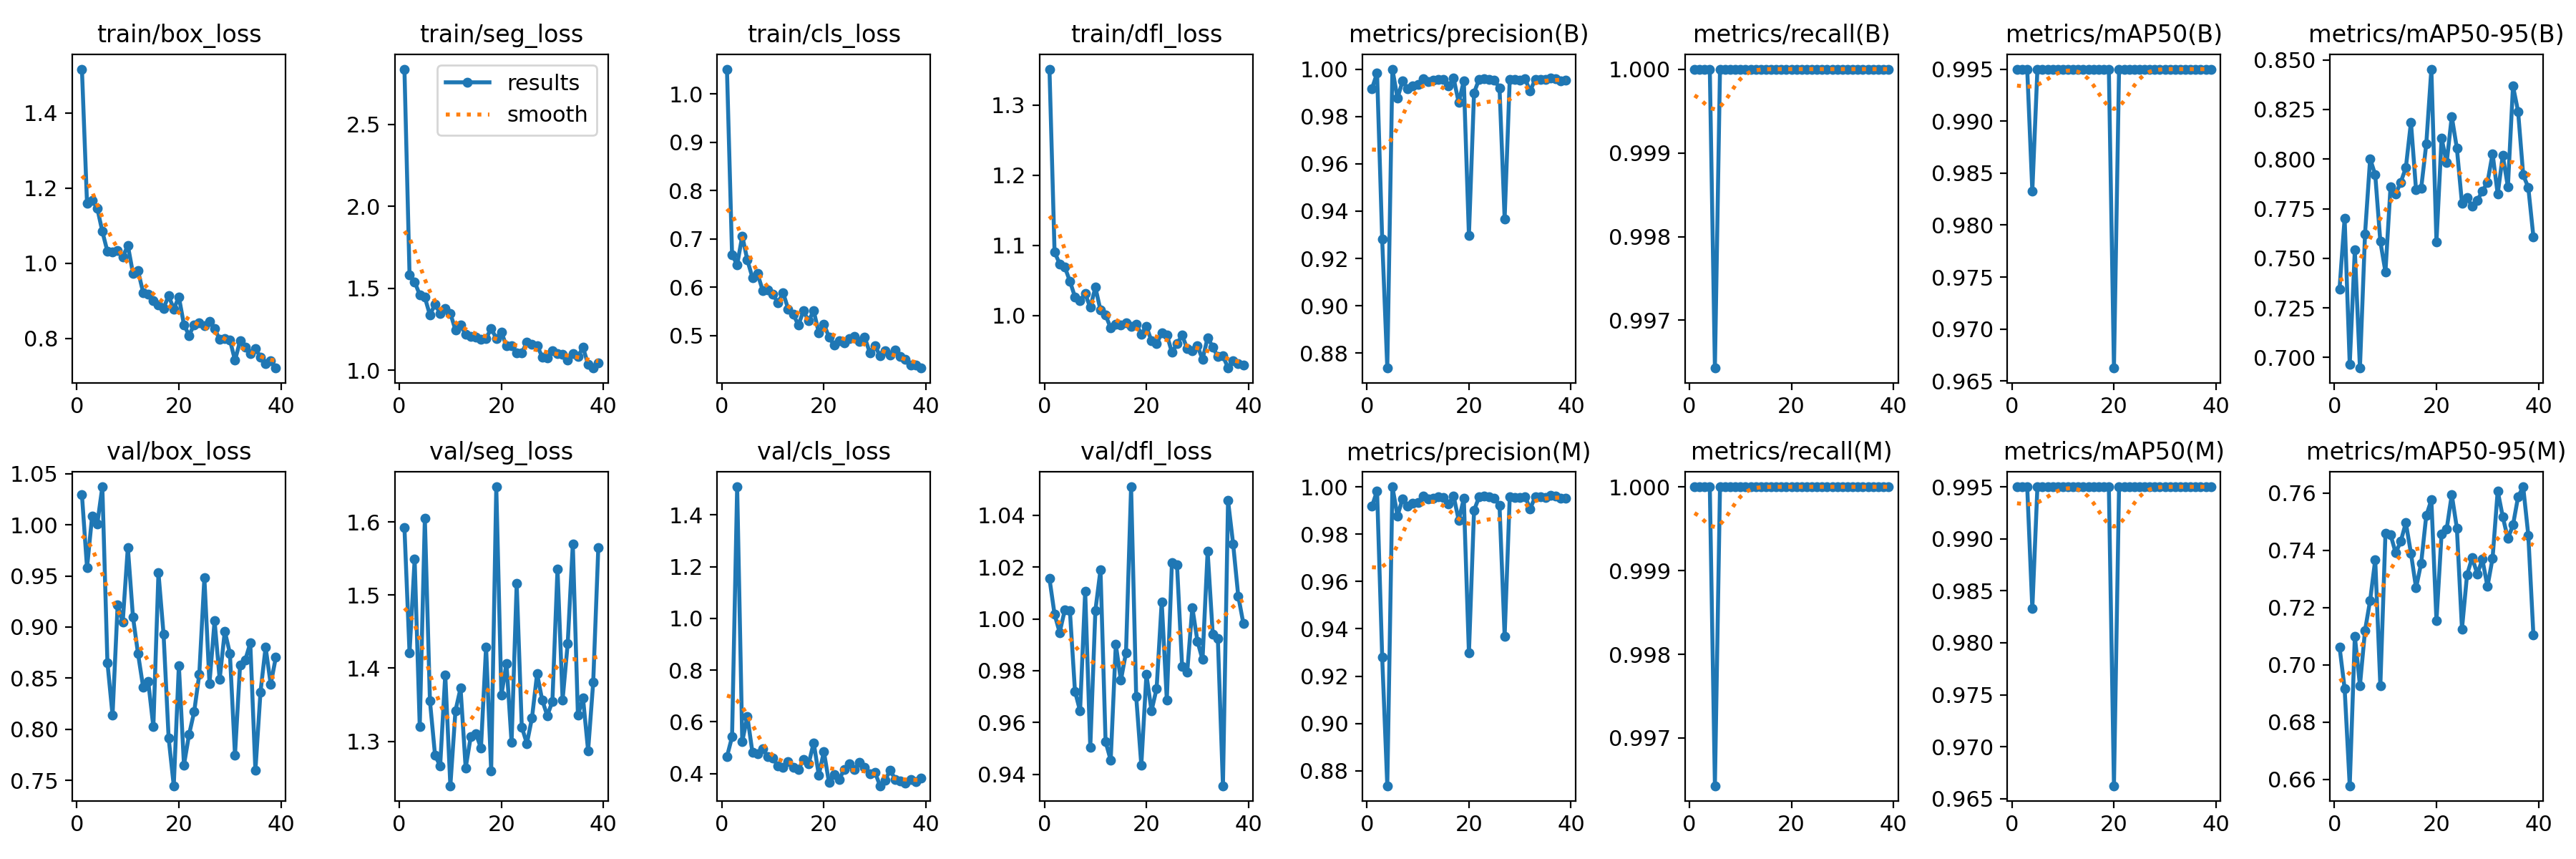

The table this chart was drawn from, first rows:
epoch, time, train/box_loss, train/seg_loss, train/cls_loss, train/dfl_loss, metrics/precision(B), metrics/recall(B), metrics/mAP50(B), metrics/mAP50-95(B), metrics/precision(M), metrics/recall(M), metrics/mAP50(M), metrics/mAP50-95(M), val/box_loss, val/seg_loss, val/cls_loss, val/dfl_loss, lr/pg0, lr/pg1, lr/pg2
1, 16.44, 1.517, 2.836, 1.051, 1.352, 0.9918, 1, 0.995, 0.7345, 0.9918, 1, 0.995, 0.7063, 1.03, 1.592, 0.4657, 1.016, 0.0006528, 0.0006528, 0.0006528
2, 29.93, 1.159, 1.583, 0.6672, 1.091, 0.9983, 1, 0.995, 0.7703, 0.9983, 1, 0.995, 0.6917, 0.958, 1.421, 0.5423, 1.002, 0.001313, 0.001313, 0.001313
3, 43.88, 1.168, 1.539, 0.6463, 1.074, 0.9281, 1, 0.995, 0.6965, 0.9281, 1, 0.995, 0.6577, 1.009, 1.549, 1.508, 0.9947, 0.001966, 0.001966, 0.001966
4, 57.9, 1.147, 1.46, 0.706, 1.069, 0.8737, 1, 0.9833, 0.7542, 0.8737, 1, 0.9833, 0.71, 1, 1.32, 0.5243, 1.003, 0.00197, 0.00197, 0.00197
5, 72.62, 1.085, 1.444, 0.6558, 1.049, 1, 0.9964, 0.995, 0.6946, 1, 0.9964, 0.995, 0.6928, 1.037, 1.605, 0.621, 1.003, 0.00196, 0.00196, 0.00196
6, 87.23, 1.032, 1.337, 0.6196, 1.027, 0.9878, 1, 0.995, 0.7623, 0.9878, 1, 0.995, 0.712, 0.8652, 1.355, 0.4814, 0.972, 0.00195, 0.00195, 0.00195
7, 101.6, 1.03, 1.404, 0.6277, 1.022, 0.995, 1, 0.995, 0.8002, 0.995, 1, 0.995, 0.7225, 0.8137, 1.281, 0.4766, 0.9644, 0.001941, 0.001941, 0.001941
8, 116.3, 1.033, 1.345, 0.5934, 1.031, 0.9917, 1, 0.995, 0.7921, 0.9917, 1, 0.995, 0.7367, 0.9217, 1.266, 0.4956, 1.011, 0.001931, 0.001931, 0.001931
9, 131, 1.016, 1.376, 0.5938, 1.012, 0.9929, 1, 0.995, 0.7584, 0.9929, 1, 0.995, 0.6926, 0.9051, 1.391, 0.4666, 0.9503, 0.001921, 0.001921, 0.001921
10, 145, 1.048, 1.347, 0.5854, 1.04, 0.9934, 1, 0.995, 0.7431, 0.9934, 1, 0.995, 0.7458, 0.978, 1.239, 0.4593, 1.003, 0.001911, 0.001911, 0.001911
11, 159, 0.9737, 1.246, 0.5675, 1.008, 0.996, 1, 0.995, 0.7861, 0.996, 1, 0.995, 0.7455, 0.91, 1.342, 0.4296, 1.019, 0.001901, 0.001901, 0.001901
12, 173.1, 0.9799, 1.274, 0.5887, 1.001, 0.9948, 1, 0.995, 0.7823, 0.9948, 1, 0.995, 0.7391, 0.8738, 1.373, 0.423, 0.9526, 0.001891, 0.001891, 0.001891
13, 187.8, 0.9221, 1.22, 0.5549, 0.9822, 0.9953, 1, 0.995, 0.7883, 0.9953, 1, 0.995, 0.7431, 0.8411, 1.264, 0.4464, 0.9454, 0.001881, 0.001881, 0.001881
14, 202.3, 0.917, 1.205, 0.5436, 0.9875, 0.9957, 1, 0.995, 0.7957, 0.9957, 1, 0.995, 0.7496, 0.8465, 1.307, 0.4235, 0.9901, 0.001871, 0.001871, 0.001871
15, 216.6, 0.9012, 1.202, 0.5217, 0.9868, 0.9956, 1, 0.995, 0.8186, 0.9956, 1, 0.995, 0.7389, 0.8024, 1.311, 0.4148, 0.9763, 0.001861, 0.001861, 0.001861
16, 230.7, 0.8888, 1.19, 0.5508, 0.9899, 0.9928, 1, 0.995, 0.7844, 0.9928, 1, 0.995, 0.7268, 0.9531, 1.291, 0.456, 0.987, 0.001852, 0.001852, 0.001852
17, 244.8, 0.8805, 1.194, 0.5299, 0.9841, 0.9961, 1, 0.995, 0.7852, 0.9961, 1, 0.995, 0.7355, 0.8931, 1.429, 0.4367, 1.051, 0.001842, 0.001842, 0.001842
18, 259, 0.9141, 1.255, 0.5512, 0.988, 0.9859, 1, 0.995, 0.8076, 0.9859, 1, 0.995, 0.7521, 0.7911, 1.259, 0.5197, 0.97, 0.001832, 0.001832, 0.001832
19, 273.2, 0.878, 1.195, 0.5055, 0.9734, 0.9951, 1, 0.995, 0.8454, 0.9951, 1, 0.995, 0.7576, 0.7447, 1.648, 0.3944, 0.9436, 0.001822, 0.001822, 0.001822
20, 287.2, 0.9107, 1.232, 0.5234, 0.9844, 0.9297, 1, 0.9663, 0.7582, 0.9297, 1, 0.9663, 0.7153, 0.8624, 1.363, 0.4855, 0.9785, 0.001812, 0.001812, 0.001812
21, 301.2, 0.8366, 1.148, 0.497, 0.9637, 0.99, 1, 0.995, 0.8106, 0.99, 1, 0.995, 0.7458, 0.7651, 1.407, 0.3654, 0.9645, 0.001802, 0.001802, 0.001802
22, 315, 0.8083, 1.151, 0.4796, 0.96, 0.9958, 1, 0.995, 0.7982, 0.9958, 1, 0.995, 0.7474, 0.7948, 1.298, 0.3973, 0.9731, 0.001792, 0.001792, 0.001792
23, 328.7, 0.8367, 1.106, 0.4896, 0.9749, 0.9959, 1, 0.995, 0.8215, 0.9959, 1, 0.995, 0.7594, 0.8171, 1.516, 0.3777, 1.007, 0.001782, 0.001782, 0.001782
24, 342.9, 0.8415, 1.107, 0.4847, 0.9727, 0.9957, 1, 0.995, 0.8055, 0.9957, 1, 0.995, 0.7478, 0.8537, 1.319, 0.4169, 0.9686, 0.001772, 0.001772, 0.001772
25, 357, 0.8332, 1.171, 0.4941, 0.9474, 0.9953, 1, 0.995, 0.7776, 0.9953, 1, 0.995, 0.7125, 0.9482, 1.297, 0.4371, 1.022, 0.001762, 0.001762, 0.001762
26, 371, 0.8453, 1.159, 0.4985, 0.9597, 0.992, 1, 0.995, 0.7805, 0.992, 1, 0.995, 0.7315, 0.8448, 1.332, 0.4169, 1.021, 0.001752, 0.001752, 0.001752
27, 384.9, 0.826, 1.152, 0.4872, 0.9719, 0.9368, 1, 0.995, 0.7761, 0.9368, 1, 0.995, 0.7374, 0.9061, 1.392, 0.4428, 0.9816, 0.001743, 0.001743, 0.001743
28, 399.6, 0.7975, 1.082, 0.4965, 0.9529, 0.9957, 1, 0.995, 0.7792, 0.9957, 1, 0.995, 0.7317, 0.8489, 1.356, 0.4244, 0.9795, 0.001733, 0.001733, 0.001733
29, 414.1, 0.7989, 1.076, 0.4644, 0.9496, 0.9956, 1, 0.995, 0.7838, 0.9956, 1, 0.995, 0.7368, 0.896, 1.335, 0.3984, 1.004, 0.001723, 0.001723, 0.001723
30, 428.8, 0.7964, 1.121, 0.4795, 0.9571, 0.9955, 1, 0.995, 0.7883, 0.9955, 1, 0.995, 0.7273, 0.8744, 1.355, 0.4061, 0.9914, 0.001713, 0.001713, 0.001713
31, 443.4, 0.7419, 1.101, 0.4574, 0.9374, 0.9959, 1, 0.995, 0.8028, 0.9959, 1, 0.995, 0.7372, 0.7747, 1.536, 0.3532, 0.9843, 0.001703, 0.001703, 0.001703
32, 457.8, 0.7932, 1.099, 0.4681, 0.9686, 0.9907, 1, 0.995, 0.7823, 0.9907, 1, 0.995, 0.7607, 0.863, 1.357, 0.3758, 1.026, 0.001693, 0.001693, 0.001693
33, 472, 0.7776, 1.063, 0.4592, 0.9554, 0.9958, 1, 0.995, 0.8018, 0.9958, 1, 0.995, 0.7517, 0.8677, 1.434, 0.4132, 0.9942, 0.001683, 0.001683, 0.001683
34, 486.2, 0.759, 1.103, 0.4693, 0.9413, 0.9957, 1, 0.995, 0.786, 0.9957, 1, 0.995, 0.7441, 0.8843, 1.57, 0.3775, 0.9925, 0.001673, 0.001673, 0.001673
35, 500.2, 0.7726, 1.084, 0.4564, 0.9427, 0.9955, 1, 0.995, 0.8368, 0.9955, 1, 0.995, 0.7488, 0.7597, 1.336, 0.3711, 0.9356, 0.001663, 0.001663, 0.001663
36, 514, 0.7508, 1.139, 0.451, 0.9251, 0.9963, 1, 0.995, 0.8241, 0.9963, 1, 0.995, 0.7587, 0.8365, 1.359, 0.3647, 1.046, 0.001654, 0.001654, 0.001654
37, 528, 0.7337, 1.036, 0.4395, 0.9357, 0.996, 1, 0.995, 0.792, 0.996, 1, 0.995, 0.7622, 0.8802, 1.287, 0.3777, 1.029, 0.001644, 0.001644, 0.001644
38, 542.1, 0.7402, 1.014, 0.4394, 0.9318, 0.995, 1, 0.995, 0.7857, 0.995, 1, 0.995, 0.7453, 0.8441, 1.381, 0.3695, 1.009, 0.001634, 0.001634, 0.001634
39, 557.2, 0.7213, 1.045, 0.4326, 0.929, 0.9952, 1, 0.995, 0.7608, 0.9952, 1, 0.995, 0.7104, 0.8702, 1.565, 0.3825, 0.9982, 0.001624, 0.001624, 0.001624
